Run: headless pygame with SDL's dummy video driver; simulated clock (each Clock.tick advances the game by its frame time, no real sleeping); random seed 0; keys injected as events and as key.get_pressed() state; no mouse input.
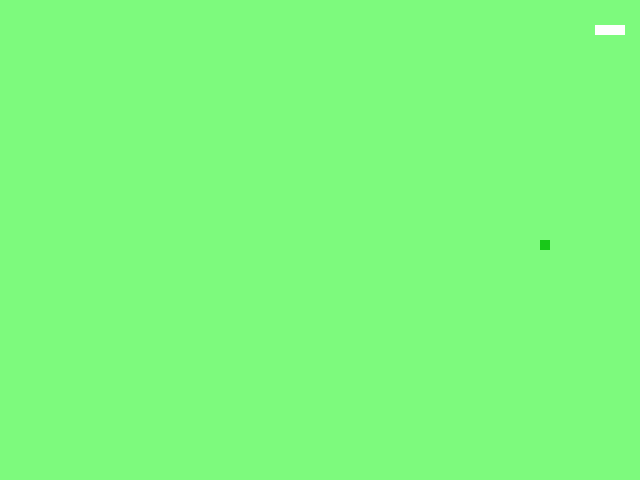
Frame 1 of 1 · flips 1–60 · no input

The pygame program that drew these frames:

import pygame
import random
from pygame.locals import *

RIGHT = 1
LEFT = 2
DOWN = 3
UP = 4

class Snake(pygame.sprite.Sprite):
    def __init__(self):
        pygame.sprite.Sprite.__init__(self)
        self.image = pygame.Surface((10, 10))
        self.image = self.image.convert()
        self.rect = self.image.get_rect()
        self.rect = pygame.draw.rect(self.image, (255, 255, 255), self.rect)
        
        self.curr_direction = RIGHT
        self.new_direction = RIGHT
        #self.old_direction = -1
        self.snake_container = [(25, 25)];
        self.coord_x = 25
        self.coord_y = 25
        self.is_alife = True
        self.length = 1
    
    def change_direction(self, direction):
        if self.curr_direction == RIGHT and self.new_direction == LEFT:
            return
        elif self.curr_direction == LEFT and self.new_direction == RIGHT:
            return
        elif self.curr_direction == DOWN and self.new_direction == UP:
            return
        elif self.curr_direction == UP and self.new_direction == DOWN:
            return
        else:
            self.new_direction = direction
            
    def move(self):
        if self.new_direction == 1:
            self.curr_direction = 1
            self.coord_x += 10
            if self.coord_x > 620:
                self.coord_x = 620
                self.is_alife = False
                return

        elif self.new_direction == 2: # left
            self.curr_direction = 2
            self.coord_x -= 10
            if self.coord_x < 0:
                self.coord_x = 0
                self.is_alife = False
                return

        elif self.new_direction == 3: # down
            self.curr_direction = 3
            self.coord_y += 10
            if self.coord_y > 420:
                self.coord_y = 420
                self.is_alife = False
                return

        elif self.new_direction == 4: # up
            self.curr_direction = 4
            self.coord_y -= 10
            if self.coord_y < 0:
                self.coord_y = 0
                self.is_alife = False
                return

        #for segment in self.snake_container[:]:
            #if (segment[0] == self.rect.left) and (segment[1] == self.rect.top):
                #touched self (segment), omg died!
                #self.is_alife = False
                #return

        # This part is a little tricky. self.train is an array, and so we want to insert
        # our current location into the *front* of the array.
        self.snake_container.insert(0, (self.rect.left, self.rect.top))
        # And then we'll chop off the end of the array if needed (to convey a sense of movement)
        self.snake_container = self.snake_container[0:self.length-1]	

        if self.length < 3: # 3 is the minimum length of snake
            self.length += 1

        # Update the rect for drawing later
        self.rect.left = self.coord_x
        self.rect.top = self.coord_y

class Piece(pygame.sprite.Sprite):
    def __init__(self, x, y):
        pygame.sprite.Sprite.__init__(self)
        self.image = pygame.Surface((10, 10))
        self.rect = self.image.get_rect()
        self.rect = pygame.draw.rect(self.image, (25, 200, 25),self.rect)
        self.rect.left = x
        self.rect.top = y

class Food(Piece):
    def __init__(self):
        Piece.__init__(self, random.randint(0,30)*20, random.randint(0,20)*20 )

class Obstancle(Piece):
    def __init__(self):
        Piece.__init__(self, random.randint(0,30)*20, random.randint(0,20)*20)
        
class Game(object):
    def run(self, screen):
        pygame.display.set_caption('SnakeGame')
        background = pygame.Surface(screen.get_size())
        background = background.convert()
        background.fill((125, 250, 125))
        screen.blit(background, (0, 15))
        pygame.display.flip()
        
        snake = Snake()
        food = Food()
        obstancle = Obstancle()
        allsprites = pygame.sprite.RenderPlain((snake, food))
        while True:
            for event in pygame.event.get():
                if event.type == pygame.QUIT:
                    return
                if event.type == pygame.KEYDOWN and event.key == pygame.K_ESCAPE:
                        return
                if event.type == KEYDOWN:
                    if event.key == K_RIGHT:
                        #presscount += 1
                        snake.change_direction(RIGHT)
                    if event.key == K_LEFT:
                        #presscount += 1
                        snake.change_direction(LEFT)
                    if event.key == K_DOWN:
                        #presscount += 1
                        snake.change_direction(DOWN)
                    if event.key == K_UP:
                        #presscount += 1
                        snake.change_direction(UP)
            snake.move()
            if (snake.rect.left == food.rect.left) and (snake.rect.top == food.rect.top):
                score += 17
                yumfruit.__init__()
                player.length += 1

            screen.blit(background, (0, 0))
            
            if snake.is_alife == False:
                #text = font.render("you totally lost!", 1, white)
                #textpos = text.get_rect(centerx = screen.get_width()/2, centery = screen.get_height()/2 - 60)
                #screen.blit(text, textpos)

                #text = font.render("final score: %d" % (score), 1, white)
                #textpos = (text.get_rect(centerx = screen.get_width()/2)[0], textpos[1] + 80)
                #screen.blit(text, textpos)
				
				# Show them
                pygame.display.flip()

				# Pause for 3 seconds so the user can notice that he or she has lost
                #Pause(3000)	
                return
            else:
                # Draw the fruit and stuff
                allsprites.update()
                allsprites.draw(screen)

                # Draw each bit of the snake
                for segment in snake.snake_container:
                    screen.blit(snake.image, segment)

                # Statusbar fun!
                #screen.blit(statusBar, (0, 440))
                
                #if score != 0: # Compute the efficiency of the player
                    #eff = "%.3f" % (100 - 4*(presscount / (score / 100.0)))
                #text = font.render("score: %d   lives left: %d   eff: %s" % (score, lives, eff), 1, black)
                #textpos = (text.get_rect(centerx = screen.get_width()/2)[0], 440)
                #screen.blit(text, textpos)

                # Show the complete, updated frame
                pygame.display.flip()
                
            pygame.time.delay(100)

if __name__ == '__main__':
    pygame.init()
    screen = pygame.display.set_mode((640, 480))
    Game().run(screen)
